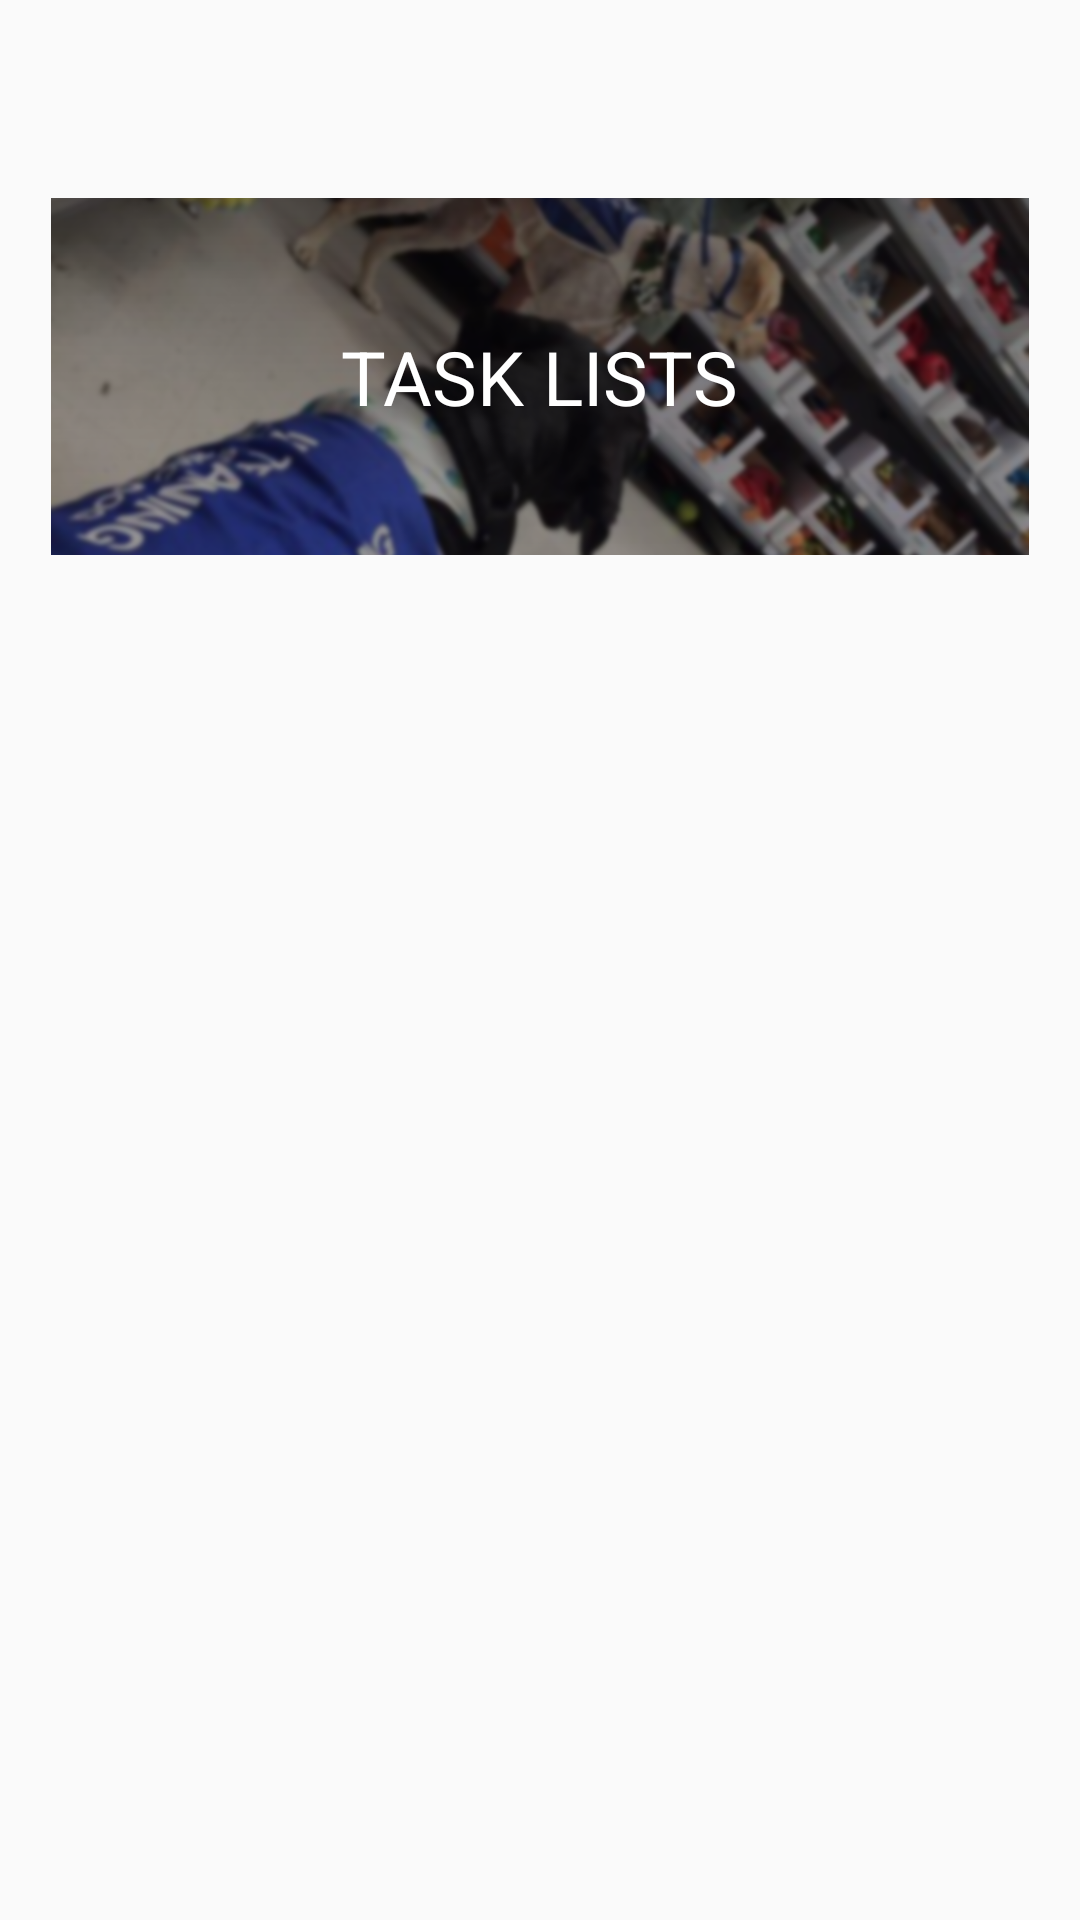

Layout XML and referenced resources for this Android screen:
<!-- AndroidManifest.xml: application theme AppTheme -->
<!-- res/layout/task_list_content_main.xml -->
<?xml version="1.0" encoding="utf-8"?>
<LinearLayout xmlns:android="http://schemas.android.com/apk/res/android"
    xmlns:tools="http://schemas.android.com/tools"
    android:layout_width="match_parent"
    android:layout_height="match_parent"
    android:orientation="vertical"
    android:paddingBottom="@dimen/activity_vertical_margin"
    android:paddingLeft="@dimen/activity_horizontal_margin"
    android:paddingRight="@dimen/activity_horizontal_margin"
    android:paddingTop="@dimen/activity_vertical_margin"
    tools:context=".MainActivity">

    <RelativeLayout
        android:layout_width="match_parent"
        android:layout_height="119dp"
        android:layout_marginTop="50dp">

        <ImageView
            android:id="@+id/imageView2"
            android:layout_width="fill_parent"
            android:layout_height="fill_parent"
            android:src="@drawable/banner_bg" />

        <TextView
            android:id="@+id/textView"
            android:layout_width="wrap_content"
            android:layout_height="wrap_content"
            android:layout_centerHorizontal="true"
            android:layout_centerVertical="true"
            android:fontFamily="@string/font_family_universal"
            android:text="TASK LISTS"
            android:textColor="@color/white"
            android:textSize="25dp"
            android:textStyle="normal" />
    </RelativeLayout>

    <RelativeLayout
        android:layout_width="match_parent"
        android:layout_height="wrap_content">

        <ListView
            android:id="@+id/listView"
            android:layout_width="match_parent"
            android:layout_height="wrap_content"
            android:layout_gravity="center_horizontal"
            android:layout_marginTop="30dp"
            android:focusable="true"
            android:fontFamily="@string/font_family_universal"
            android:textStyle="normal"/>
    </RelativeLayout>
</LinearLayout>
<!-- resources referenced by this layout -->
<resources>
  <color name="white">#FFFFFF</color>
  <dimen name="activity_horizontal_margin">16dp</dimen>
  <dimen name="activity_vertical_margin">16dp</dimen>
  <!-- drawable banner_bg: png bitmap (drawable, 410088 bytes) -->
  <string name="font_family_universal">sans-serif</string>
  <style name="AppTheme" parent="Theme.AppCompat.Light.DarkActionBar">
          
          <item name="colorPrimary">@color/colorPrimary</item>
          <item name="colorPrimaryDark">@color/colorPrimaryDark</item>
          <item name="colorAccent">@color/colorAccent</item>
          <item name="windowActionBar">false</item>
          <item name="windowNoTitle">true</item>
      </style>
  <color name="colorPrimary">#253A7D</color>
  <color name="colorPrimaryDark">#253A7D</color>
  <color name="colorAccent">#FFFFFF</color>
</resources>
